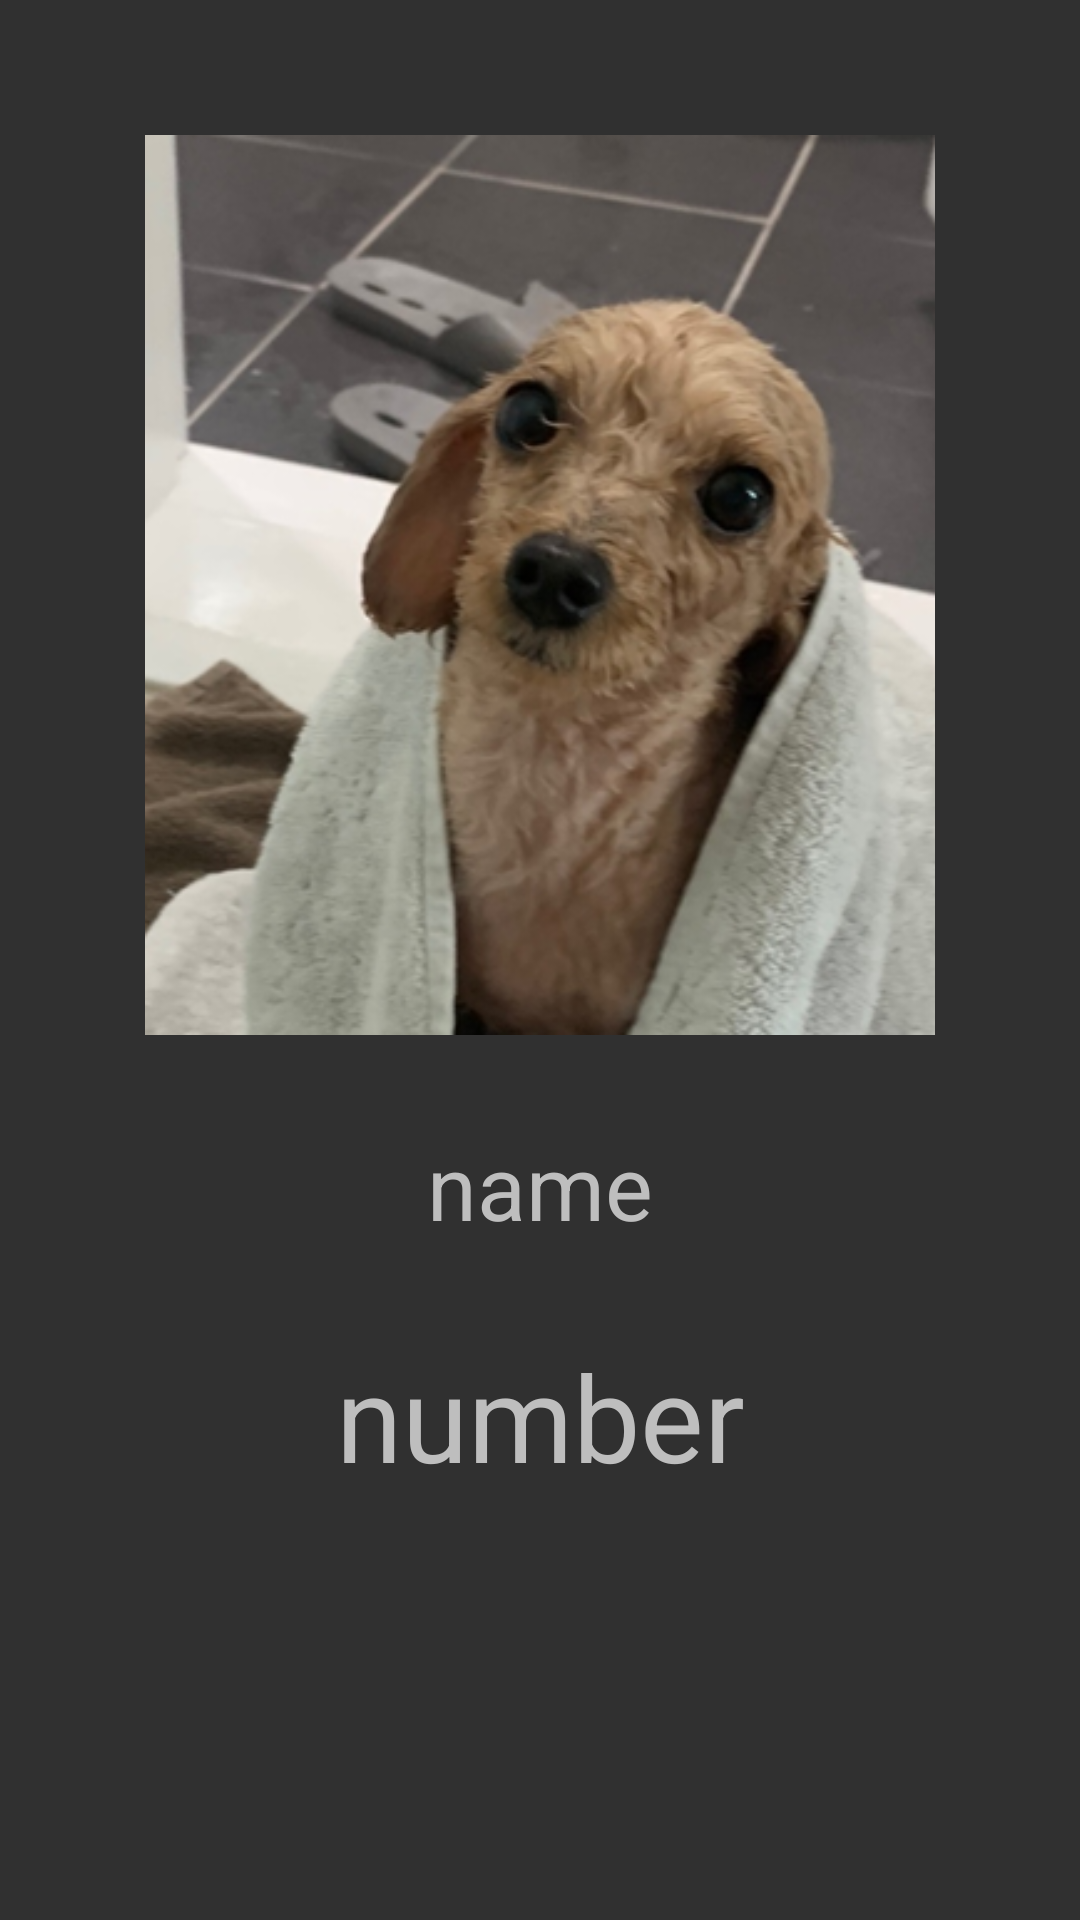

Write the Android layout XML for this screen, with the resource values it uses.
<!-- AndroidManifest.xml: application theme Theme.AppCompat.NoActionBar -->
<!-- res/layout/frag5.xml -->
<?xml version="1.0" encoding="utf-8"?>
<LinearLayout xmlns:android="http://schemas.android.com/apk/res/android"
    android:layout_width="match_parent"
    android:layout_height="match_parent"
    android:theme="@android:style/Theme.Black.NoTitleBar"
    android:gravity="center">

    <LinearLayout
        android:layout_marginTop="30dp"
        android:layout_width="300dp"
        android:layout_height="match_parent"
        android:orientation="vertical"
        >

        <ImageView
            android:layout_width="300dp"
            android:layout_height="300dp"
            android:src="@drawable/im3"/>

        <LinearLayout
            android:layout_width="match_parent"
            android:layout_height="wrap_content"
            android:orientation="vertical"
            android:gravity="center_vertical">

            <TextView
                android:id="@+id/username"
                android:padding="30dp"
                android:gravity="center"
                android:layout_width="match_parent"
                android:layout_height="wrap_content"
                android:textSize="30sp"
                android:text="name" />

            <TextView
                android:id="@+id/usernumber"
                android:gravity="center"
                android:layout_width="match_parent"
                android:layout_height="wrap_content"
                android:text="number"
                android:textSize="40sp" />

        </LinearLayout>
    </LinearLayout>



</LinearLayout>
<!-- resources referenced by this layout -->
<resources>
  <!-- drawable im3: jpg bitmap (drawable-v24, 223186 bytes) -->
</resources>
